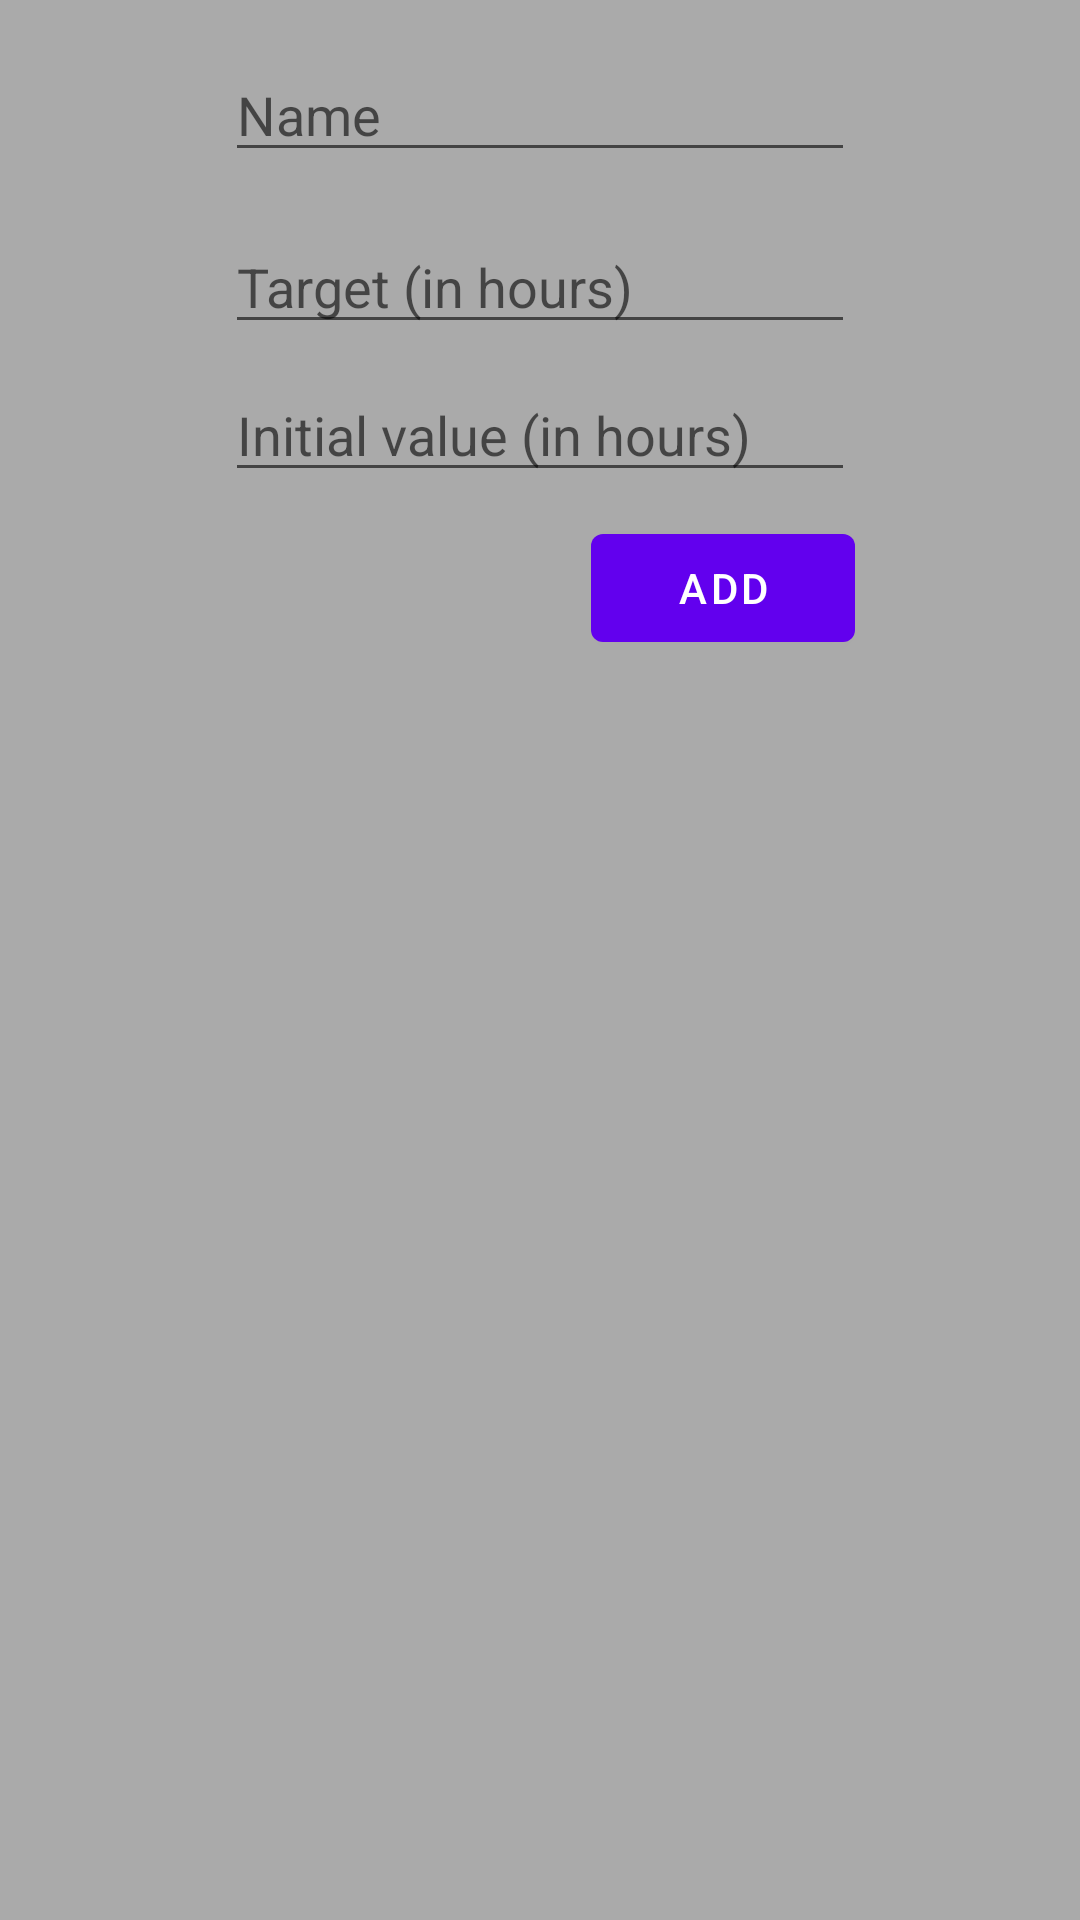

Layout XML and referenced resources for this Android screen:
<!-- AndroidManifest.xml: application theme Theme.TimeTracking -->
<!-- res/layout/activity_new_time_tracker.xml -->
<?xml version="1.0" encoding="utf-8"?>
<androidx.constraintlayout.widget.ConstraintLayout xmlns:android="http://schemas.android.com/apk/res/android"
    xmlns:app="http://schemas.android.com/apk/res-auto"
    xmlns:tools="http://schemas.android.com/tools"
    android:layout_width="wrap_content"
    android:layout_height="wrap_content"
    android:layout_gravity="center"
    android:background="@android:color/darker_gray"
    android:padding="16dp"
    tools:context=".ui.NewTimeTrackerActivity">

    <EditText
        android:id="@+id/tracker_name"
        android:layout_width="wrap_content"
        android:layout_height="wrap_content"
        android:ems="10"
        android:hint="@string/newtracker_name"
        android:importantForAutofill="no"
        android:inputType="textPersonName"
        app:layout_constraintEnd_toEndOf="parent"
        app:layout_constraintStart_toStartOf="parent"
        app:layout_constraintTop_toTopOf="parent" />

    <EditText
        android:id="@+id/tracker_target"
        android:layout_width="wrap_content"
        android:layout_height="wrap_content"
        android:layout_marginTop="16dp"
        android:ems="10"
        android:hint="@string/newtracker_target"
        android:inputType="number|numberDecimal"
        app:layout_constraintEnd_toEndOf="parent"
        app:layout_constraintStart_toStartOf="parent"
        app:layout_constraintTop_toBottomOf="@+id/tracker_name" />

    <EditText
        android:id="@+id/tracker_initial_value"
        android:layout_width="wrap_content"
        android:layout_height="wrap_content"
        android:layout_marginTop="8dp"
        android:ems="10"
        android:hint="@string/newtracker_initialvalue"
        android:inputType="number|numberDecimal"
        app:layout_constraintEnd_toEndOf="parent"
        app:layout_constraintStart_toStartOf="parent"
        app:layout_constraintTop_toBottomOf="@+id/tracker_target" />

    <Button
        android:id="@+id/submit_button"
        android:layout_width="wrap_content"
        android:layout_height="wrap_content"
        android:layout_marginTop="8dp"
        android:text="@string/newtracker_add"
        app:layout_constraintEnd_toEndOf="@+id/tracker_initial_value"
        app:layout_constraintTop_toBottomOf="@+id/tracker_initial_value" />
</androidx.constraintlayout.widget.ConstraintLayout>
<!-- resources referenced by this layout -->
<resources>
  <string name="newtracker_add">Add</string>
  <string name="newtracker_initialvalue">Initial value (in hours)</string>
  <string name="newtracker_name">Name</string>
  <string name="newtracker_target">Target (in hours)</string>
  <style name="Theme.TimeTracking" parent="Theme.MaterialComponents.DayNight.DarkActionBar">
          
          <item name="colorPrimary">@color/purple_500</item>
          <item name="colorPrimaryVariant">@color/purple_700</item>
          <item name="colorOnPrimary">@color/white</item>
          
          <item name="colorSecondary">@color/teal_200</item>
          <item name="colorSecondaryVariant">@color/teal_700</item>
          <item name="colorOnSecondary">@color/black</item>
          
          <item name="android:statusBarColor" tools:targetApi="l">?attr/colorPrimaryVariant</item>
          
      </style>
  <!-- not gathered from this repository: default colours our renderer supplied (Android Studio template values) -->
  <color name="purple_500">#FF6200EE</color>
  <color name="purple_700">#FF3700B3</color>
  <color name="teal_200">#FF03DAC5</color>
  <color name="teal_700">#FF018786</color>
  <color name="black">#FF000000</color>
  <color name="white">#FFFFFFFF</color>
</resources>
